Photos from the image-classification dataset "featureExtraction" in the GitHub repository dew54/marble. Its 2 classes are: larvae, planktons.

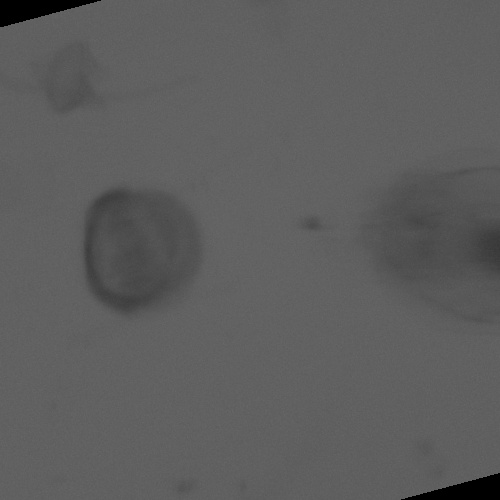
Label: larvae

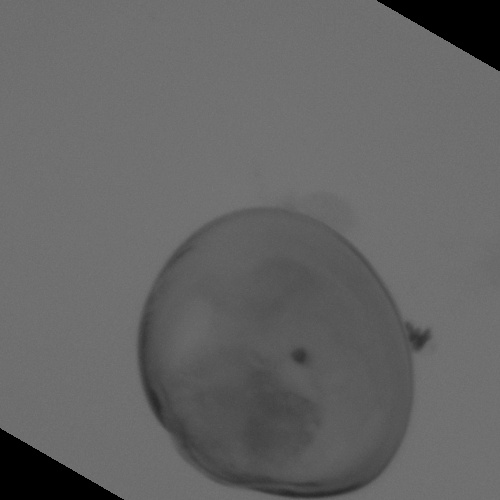
Label: larvae

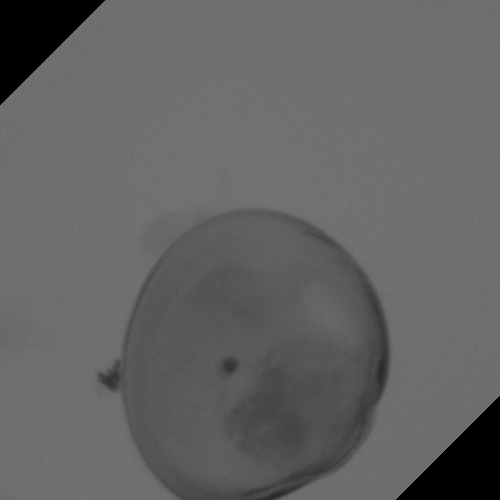
Label: larvae

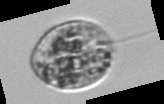
Label: planktons

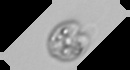
Label: planktons

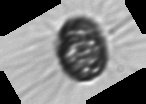
Label: planktons
